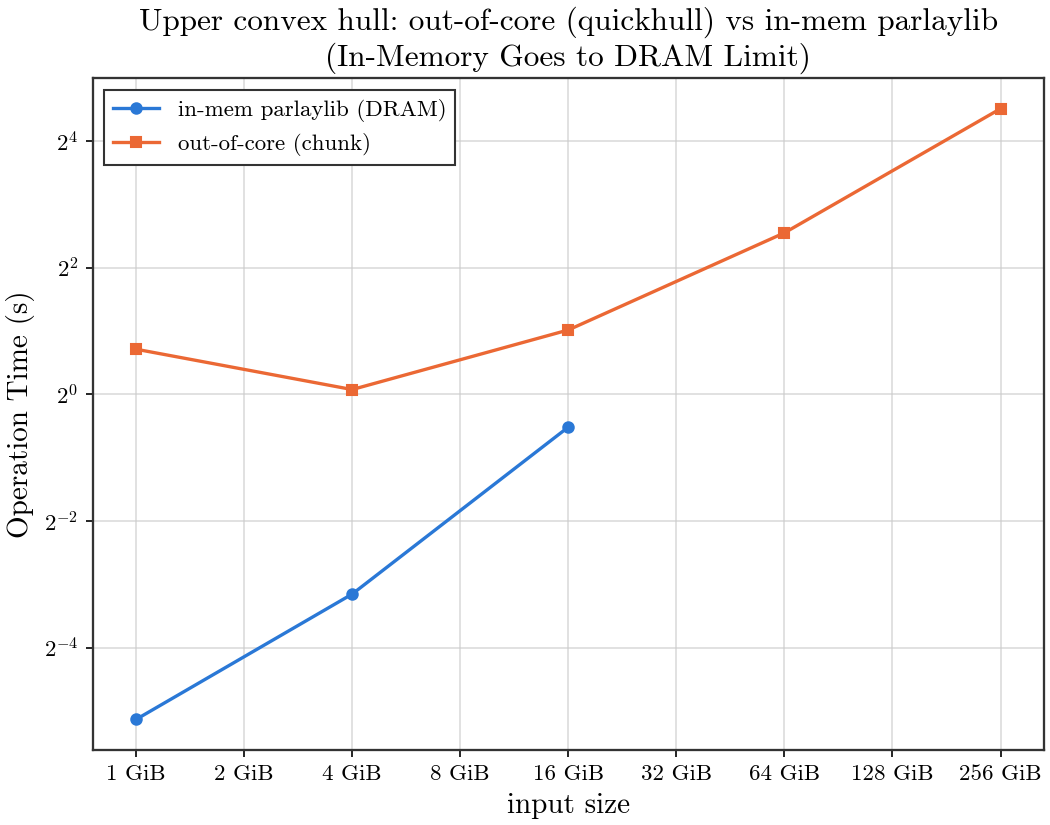

The file beside this chart, header and first rows:
input_bytes, n, build_s, hull_s, inmem_hull_s, count, throughput_gb_s
1073741824, 33554432, 0.08616, 1.639, 0.02845, 24, 0.6101
4294967296, 134217728, 0.3847, 1.054, 0.1122, 30, 3.796
17179869184, 536870912, 1.237, 2.023, 0.6984, 29, 7.909
68719476736, 2147483648, 5.303, 5.859, , 30, 10.92
274877906944, 8589934592, 19.61, 22.82, , 30, 11.22
